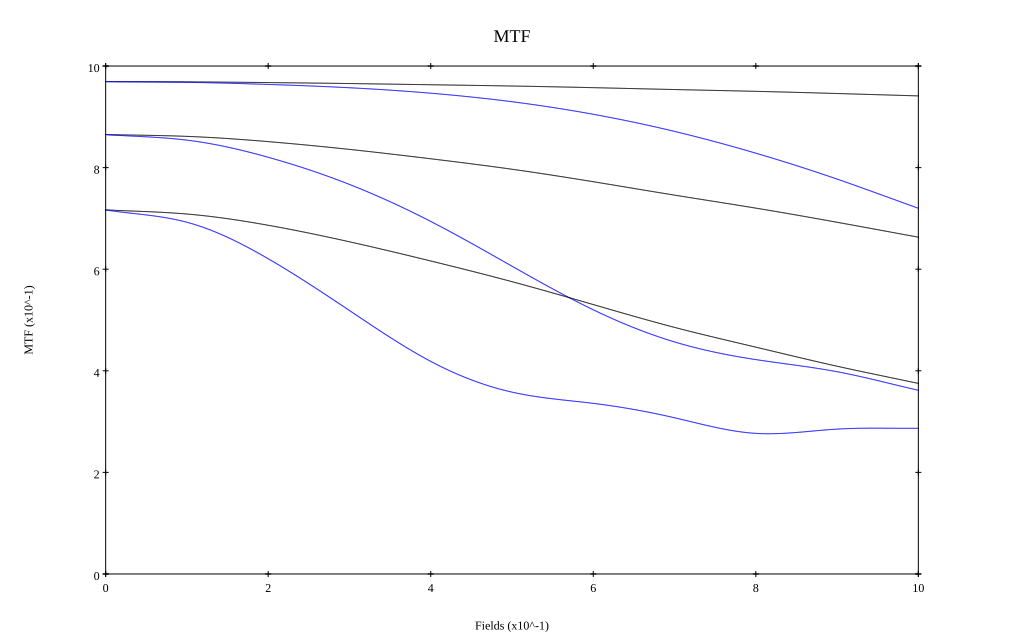

Values plotted in this chart, from the file beside it:
, 0, 0.1, 0.2, 0.3, 0.4, 0.5, 0.6, 0.7, 0.8, 0.9, 1
10 sag, 0.969, 0.969, 0.967, 0.966, 0.963, 0.961, 0.957, 0.954, 0.95, 0.946, 0.941
10 tan, 0.969, 0.968, 0.964, 0.957, 0.947, 0.93, 0.905, 0.871, 0.828, 0.777, 0.72
30 sag, 0.865, 0.862, 0.851, 0.836, 0.817, 0.797, 0.772, 0.746, 0.72, 0.692, 0.663
30 tan, 0.865, 0.854, 0.82, 0.767, 0.694, 0.606, 0.52, 0.457, 0.422, 0.398, 0.362
50 sag, 0.717, 0.709, 0.687, 0.654, 0.616, 0.575, 0.53, 0.485, 0.447, 0.409, 0.375
50 tan, 0.717, 0.692, 0.621, 0.519, 0.419, 0.358, 0.336, 0.307, 0.277, 0.285, 0.287
